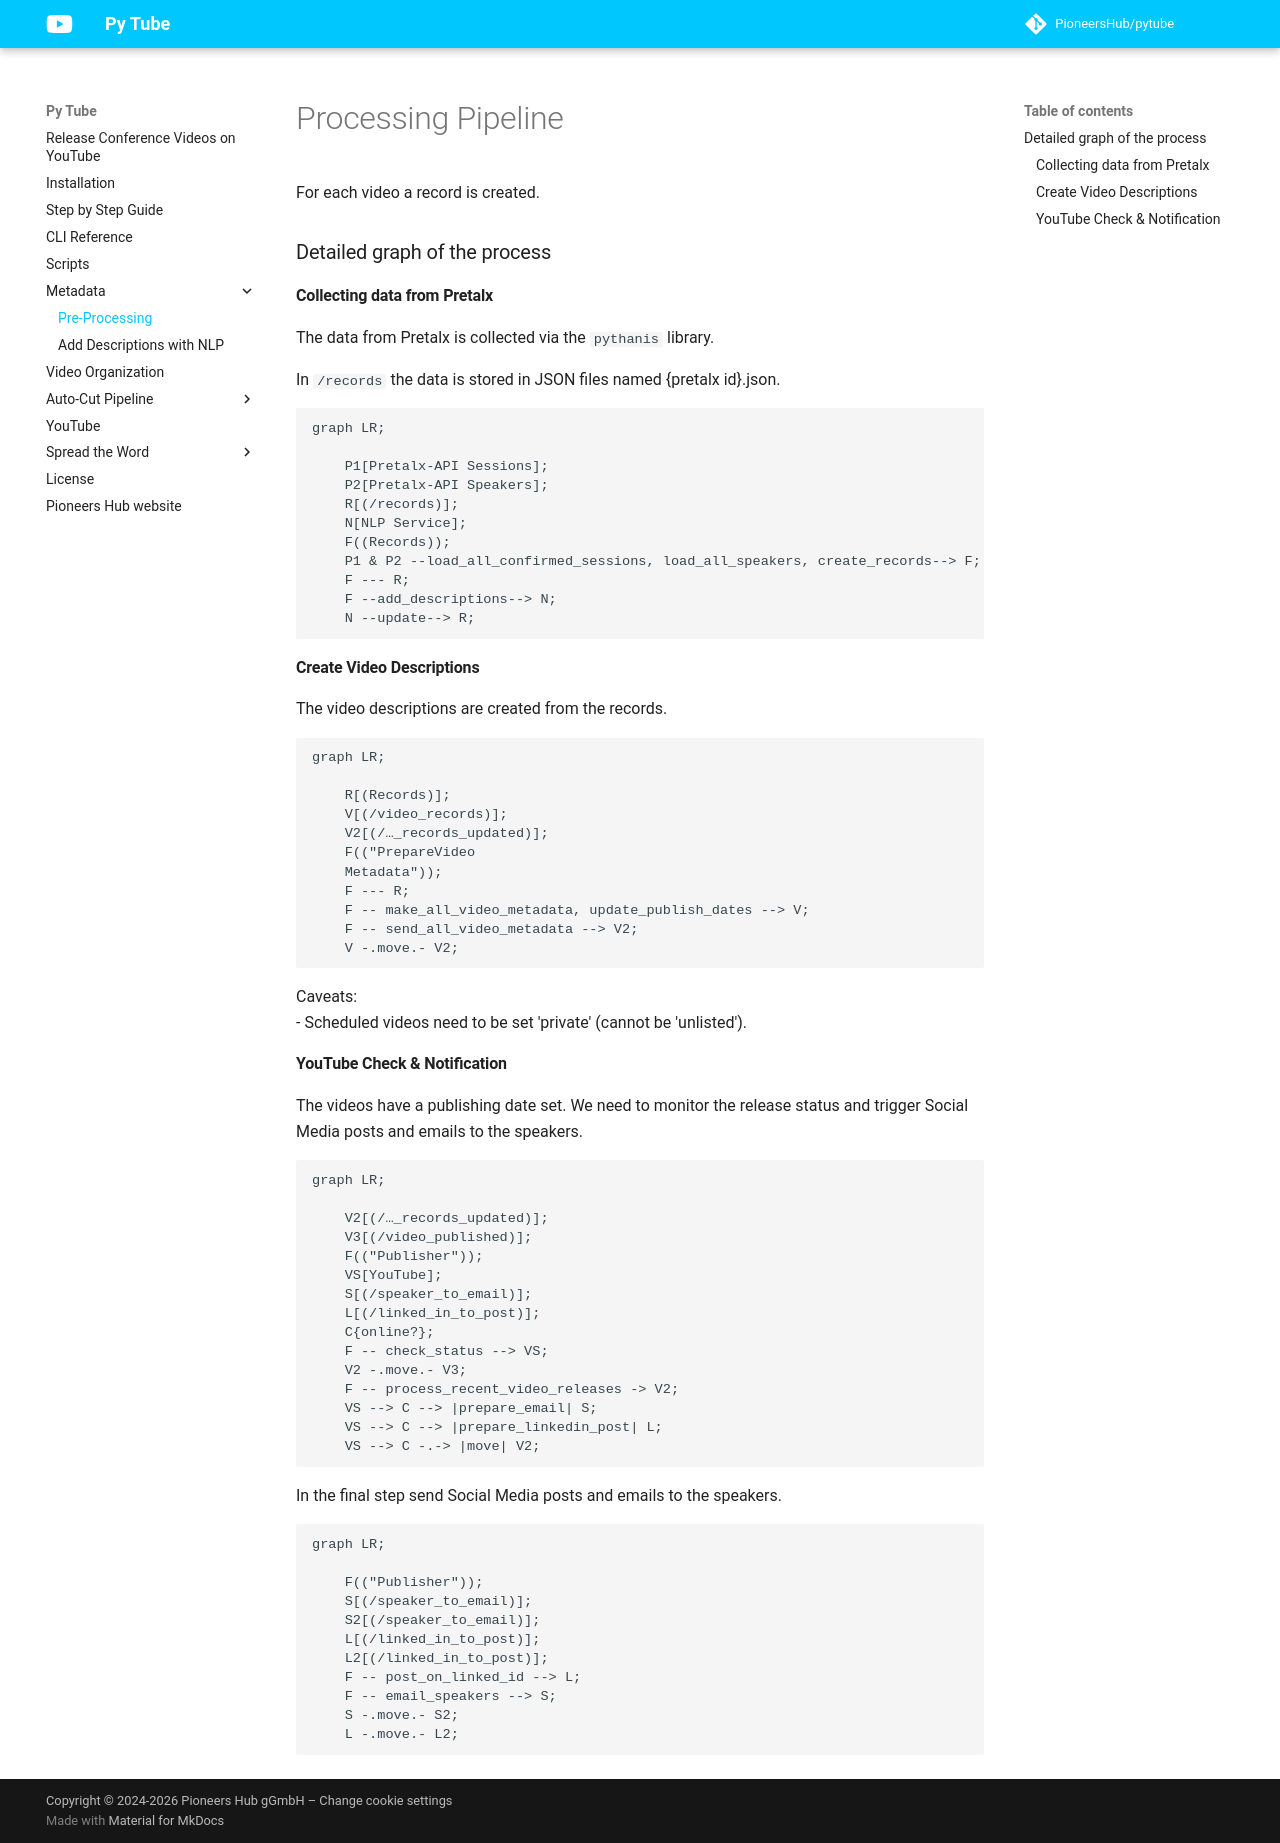

repository: PioneersHub/pytube · page: processing/index.html · generator: mkdocs

# Processing Pipeline

For each video a record is created.

### Detailed graph of the process

#### Collecting data from Pretalx

The data from Pretalx is collected via the `pythanis` library.

In `/records` the data is stored in JSON files named {pretalx id}.json.

``` mermaid
graph LR;

    P1[Pretalx-API Sessions];
    P2[Pretalx-API Speakers];
    R[(/records)];
    N[NLP Service];
    F((Records));
    P1 & P2 --load_all_confirmed_sessions, load_all_speakers, create_records--> F;
    F --- R;
    F --add_descriptions--> N;
    N --update--> R;    
```

#### Create Video Descriptions

The video descriptions are created from the records.

``` mermaid
graph LR;

    R[(Records)];
    V[(/video_records)];
    V2[(/…_records_updated)];
    F(("PrepareVideo
    Metadata"));
    F --- R;  
    F -- make_all_video_metadata, update_publish_dates --> V;  
    F -- send_all_video_metadata --> V2; 
    V -.move.- V2; 
```
Caveats:  
 - Scheduled videos need to be set 'private' (cannot be 'unlisted').

#### YouTube Check & Notification

The videos have a publishing date set. We need to monitor the release status and trigger Social Media posts
and emails to the speakers.

``` mermaid
graph LR;

    V2[(/…_records_updated)];
    V3[(/video_published)];
    F(("Publisher"));
    VS[YouTube];
    S[(/speaker_to_email)];
    L[(/linked_in_to_post)];
    C{online?};
    F -- check_status --> VS;
    V2 -.move.- V3;
    F -- process_recent_video_releases -> V2; 
    VS --> C --> |prepare_email| S;
    VS --> C --> |prepare_linkedin_post| L;
    VS --> C -.-> |move| V2;
```


In the final step send Social Media posts and emails to the speakers.

``` mermaid
graph LR;

    F(("Publisher"));
    S[(/speaker_to_email)];
    S2[(/speaker_to_email)];
    L[(/linked_in_to_post)];
    L2[(/linked_in_to_post)];
    F -- post_on_linked_id --> L;
    F -- email_speakers --> S;
    S -.move.- S2;
    L -.move.- L2;
    
```
